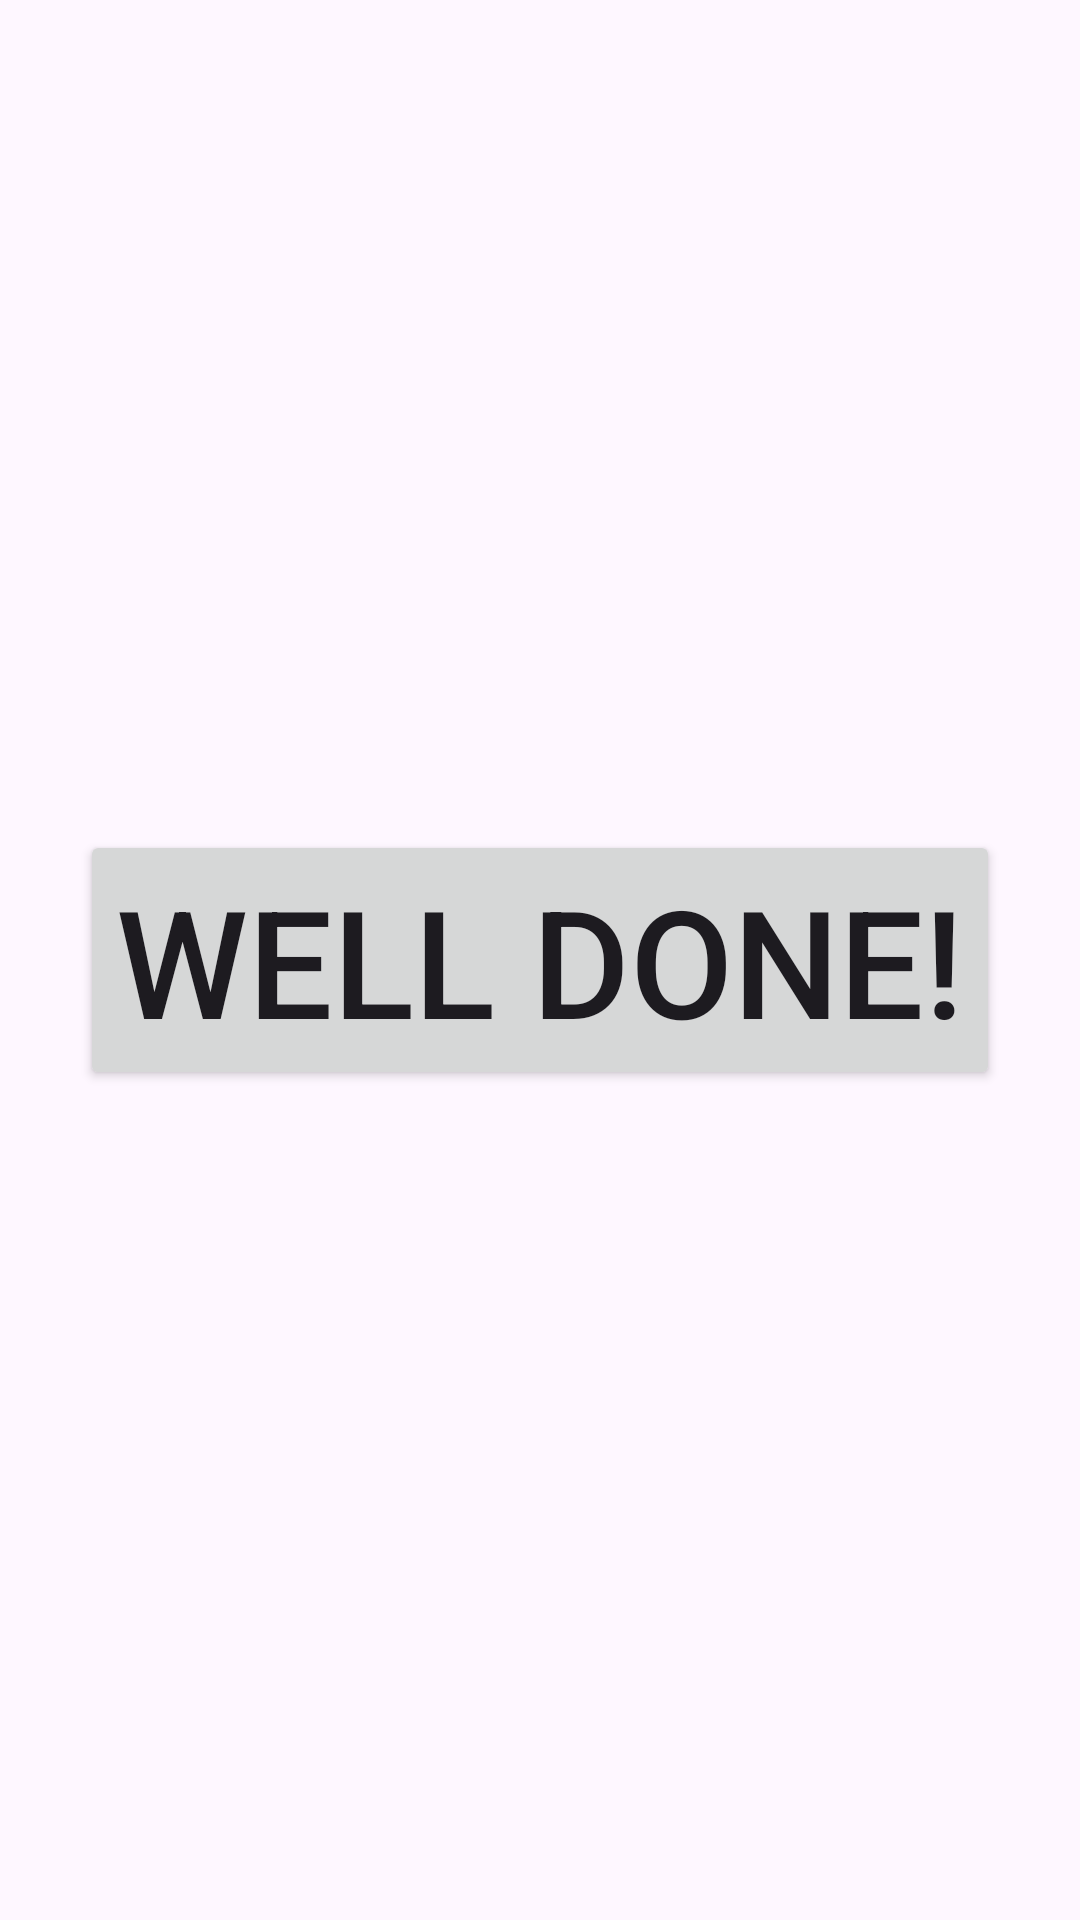

Produce the Android XML layout that renders to this screen, including the resource entries it uses.
<!-- AndroidManifest.xml: application theme Theme.School_Project_1 -->
<!-- res/layout/activity_main2.xml -->
<?xml version="1.0" encoding="utf-8"?>
<androidx.constraintlayout.widget.ConstraintLayout xmlns:android="http://schemas.android.com/apk/res/android"
    xmlns:app="http://schemas.android.com/apk/res-auto"
    xmlns:tools="http://schemas.android.com/tools"
    android:layout_width="match_parent"
    android:layout_height="match_parent"
    android:background="@color/grey"
    tools:context=".MainActivity2">

    <Button
        android:id="@+id/button2"
        android:layout_width="wrap_content"
        android:layout_height="wrap_content"
        android:text="Well Done!"
        android:textSize="50sp"
        app:layout_constraintBottom_toBottomOf="parent"
        app:layout_constraintEnd_toEndOf="parent"
        app:layout_constraintStart_toStartOf="parent"
        app:layout_constraintTop_toTopOf="parent" />

</androidx.constraintlayout.widget.ConstraintLayout>
<!-- resources referenced by this layout -->
<resources>
  <style name="Theme.School_Project_1" parent="Base.Theme.School_Project_1" />
  <style name="Base.Theme.School_Project_1" parent="Theme.Material3.DayNight.NoActionBar">
          
          <item name="android:windowLightStatusBar">true</item>
          <item name="android:navigationBarColor">@color/grey</item>
          <item name="colorPrimaryDark">@color/grey</item>
          <item name="windowNoTitle">true</item>
          
      </style>
</resources>
